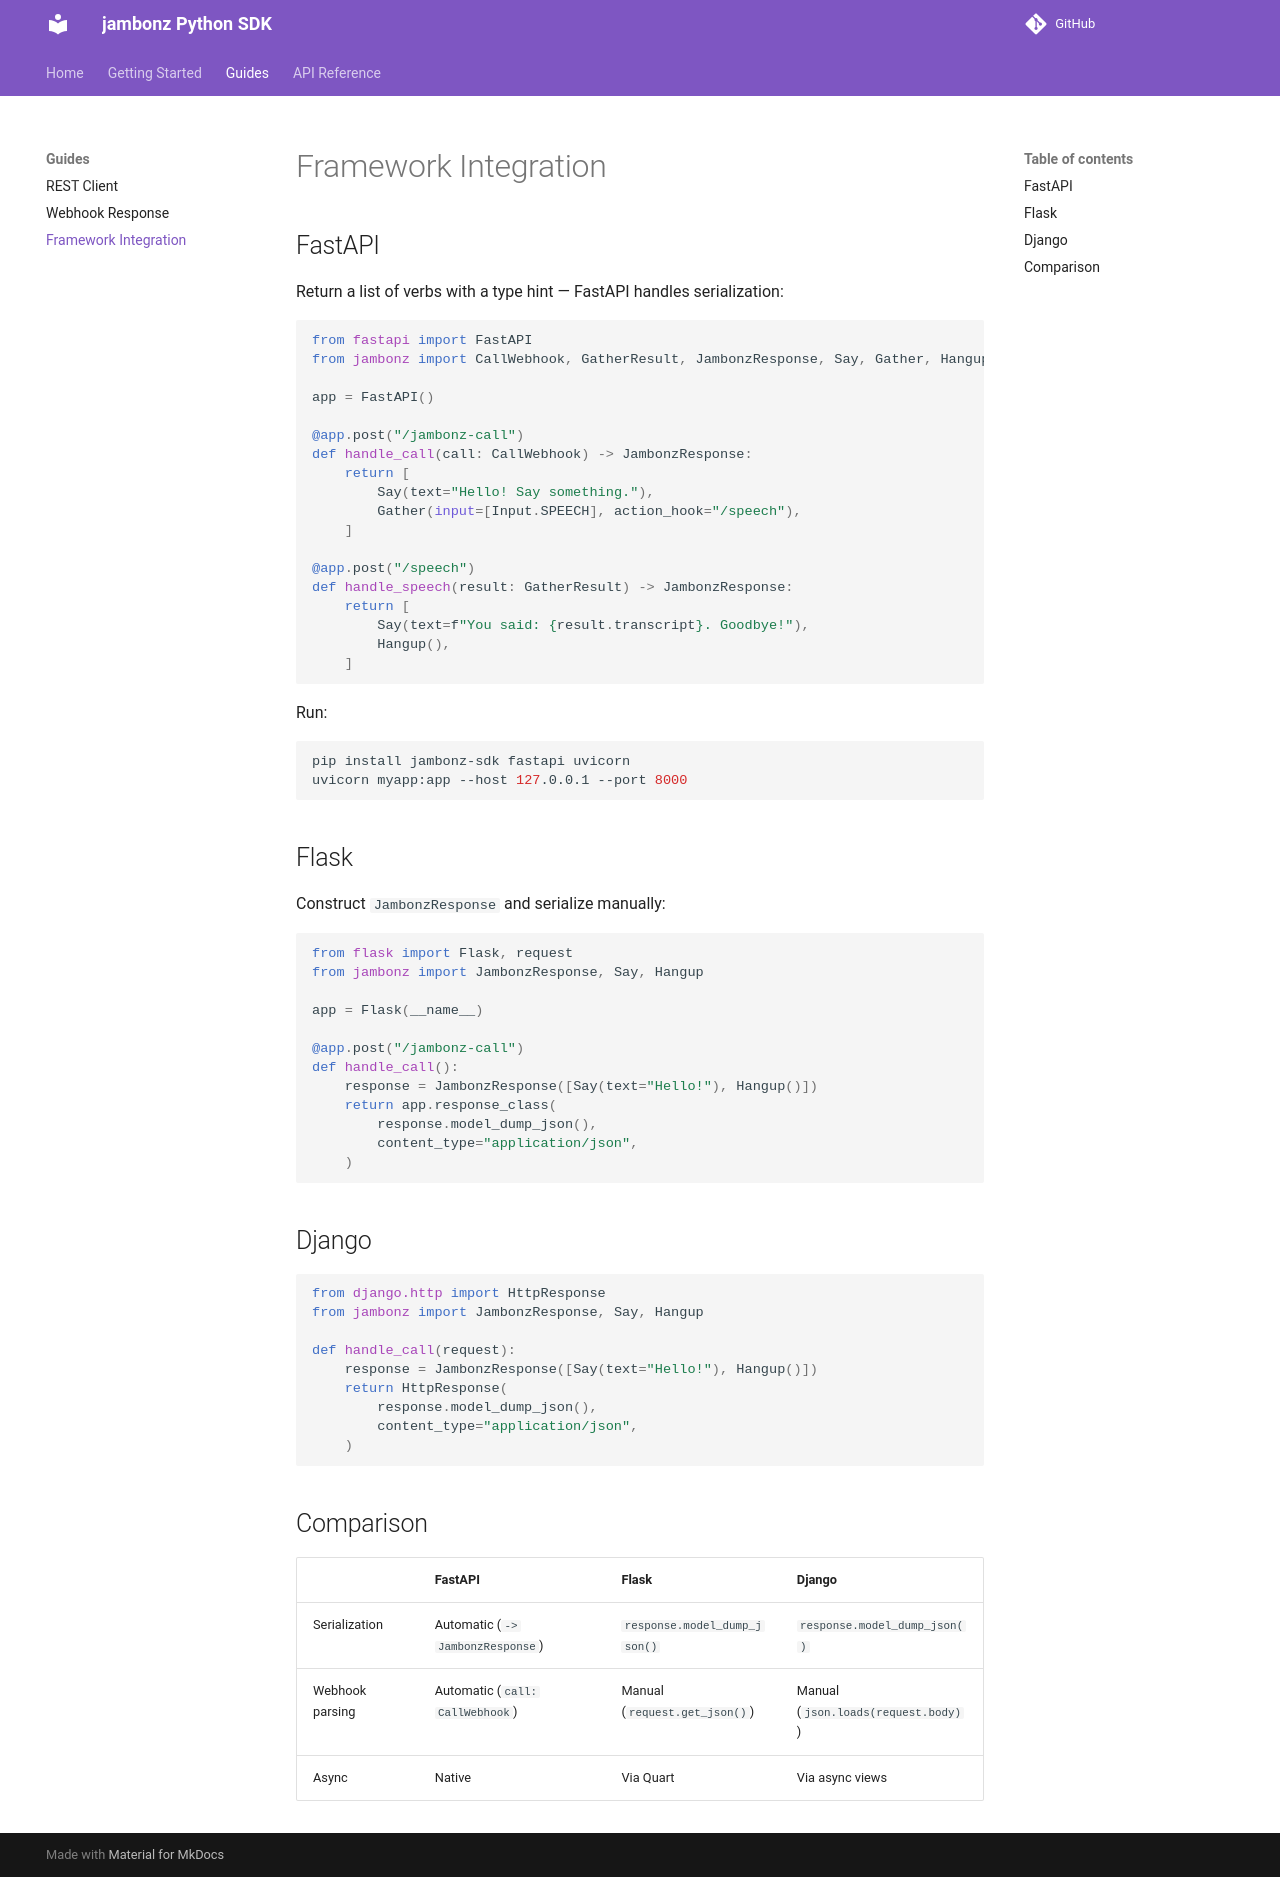

repository: JavierSanchezCastro/jambonz-sdk · page: guides/frameworks/index.html · generator: mkdocs

# Framework Integration

## FastAPI

Return a list of verbs with a type hint — FastAPI handles serialization:

```python
from fastapi import FastAPI
from jambonz import CallWebhook, GatherResult, JambonzResponse, Say, Gather, Hangup, Input

app = FastAPI()

@app.post("/jambonz-call")
def handle_call(call: CallWebhook) -> JambonzResponse:
    return [
        Say(text="Hello! Say something."),
        Gather(input=[Input.SPEECH], action_hook="/speech"),
    ]

@app.post("/speech")
def handle_speech(result: GatherResult) -> JambonzResponse:
    return [
        Say(text=f"You said: {result.transcript}. Goodbye!"),
        Hangup(),
    ]
```

Run:

```bash
pip install jambonz-sdk fastapi uvicorn
uvicorn myapp:app --host 127.0.0.1 --port 8000
```

## Flask

Construct `JambonzResponse` and serialize manually:

```python
from flask import Flask, request
from jambonz import JambonzResponse, Say, Hangup

app = Flask(__name__)

@app.post("/jambonz-call")
def handle_call():
    response = JambonzResponse([Say(text="Hello!"), Hangup()])
    return app.response_class(
        response.model_dump_json(),
        content_type="application/json",
    )
```

## Django

```python
from django.http import HttpResponse
from jambonz import JambonzResponse, Say, Hangup

def handle_call(request):
    response = JambonzResponse([Say(text="Hello!"), Hangup()])
    return HttpResponse(
        response.model_dump_json(),
        content_type="application/json",
    )
```

## Comparison

| | FastAPI | Flask | Django |
|---|---|---|---|
| Serialization | Automatic (`-> JambonzResponse`) | `response.model_dump_json()` | `response.model_dump_json()` |
| Webhook parsing | Automatic (`call: CallWebhook`) | Manual (`request.get_json()`) | Manual (`json.loads(request.body)`) |
| Async | Native | Via Quart | Via async views |
